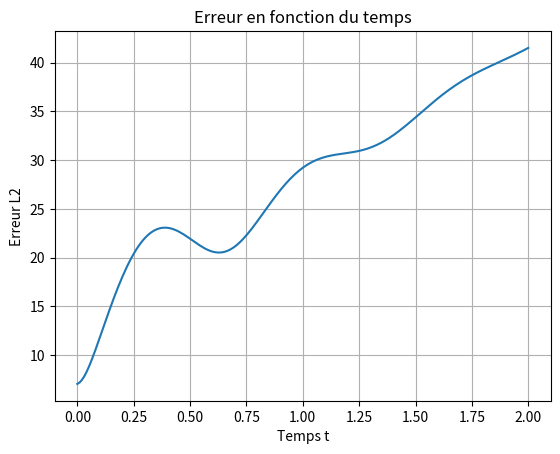
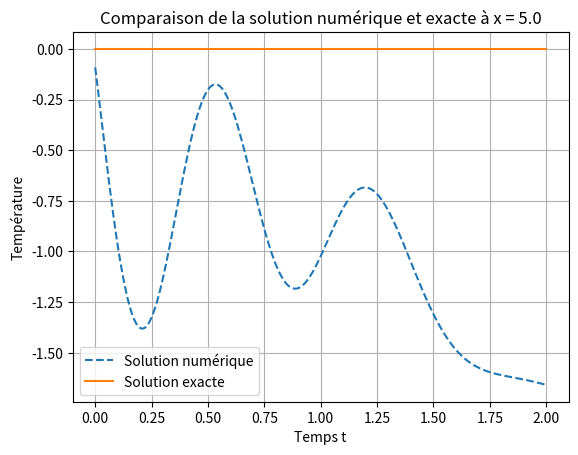
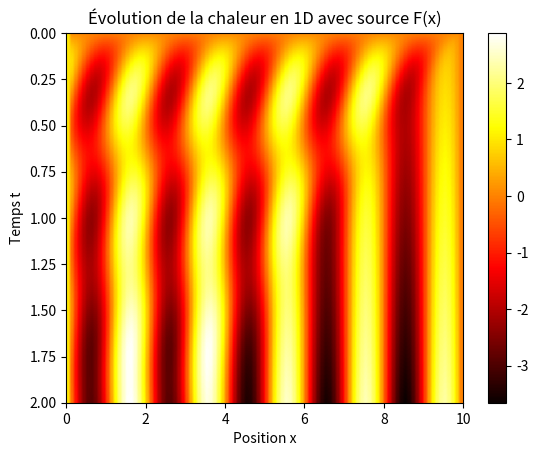

Recreate these plots in Python, in order.
import numpy as np
import matplotlib.pyplot as plt

# Paramètres
L = 10.0     # Longueur de la barre
T = 2.0      # Temps total
nx = 100     # Nombre de points en espace
dt = 0.01    # Pas de temps
D = 0.01     # Diffusivité thermique
C = 3        # Coefficient pour le terme advection
dx = L / (nx - 1)   # Discrétisation en espace
nt = int(T / dt)    # Discrétisation en temps
u = np.zeros(nx)    # Initialisation de la température
u[0] = 1  # Condition initiale: un pic de chaleur au centre

# Conditions de stabilité
print(C * dt / dx)
print(D * dt / dx**2)
if C * dt / dx > 1:
    print('Divergence due à l\'advection')
elif D * dt / dx**2 > 1 / 2:
    print('Divergence due à la diffusion')
else:
    print('Convergence')

# Matrice de solution
u_mat = np.zeros((nt, nx))
u_mat[0, :] = u

def function_f(x, t):
    return np.sin(np.pi * x) + D * np.pi**2 * np.sin(np.pi * x) * (1 + t) + C * np.pi * np.cos(np.pi * x) * (1 + t)

# Solution exacte
def u_exact(x, t):
    return np.sin(np.pi * x) * (1 + t)

# Calcul de l'erreur en fonction du temps
erreurs = []

# Boucle temporelle
for n in range(0, nt):
    u_new = u.copy()
    for i in range(1, nx - 1):
        # Calcul avec ajout de F(x) dans l'équation
        u_new[i] = u[i] + D * dt / dx**2 * (u[i + 1] - 2 * u[i] + u[i - 1]) + C * dt / dx * (u[i + 1] - u[i]) + function_f(i * dx, n*dt) * dt
    u = u_new.copy()
    u_mat[n, :] = u

    # Calcul de l'erreur pour ce temps
    erreur_temp = np.linalg.norm(u - u_exact(np.linspace(0, L, nx), n*dt))  # Norme L2 de l'erreur
    erreurs.append(erreur_temp)

# Affichage de l'erreur en fonction du temps
plt.plot(np.linspace(0, T, nt), erreurs)
plt.xlabel('Temps t')
plt.ylabel('Erreur L2')
plt.title('Erreur en fonction du temps')
plt.grid(True)
plt.show()

# Affichage de la solution numérique et de la solution exacte en fonction du temps à x = L/2
x_fixed = L/2  # Position fixe pour observer la température en fonction du temps
x_index = int(x_fixed / dx)  # L'indice correspondant à x = L/2

# Calcul de la solution exacte à chaque instant de temps
u_exact_values = u_exact(x_fixed, np.linspace(0, T, nt))  # Solution exacte en fonction du temps

# Tracer la solution numérique et exacte en fonction du temps
plt.plot(np.linspace(0, T, nt), u_mat[:, x_index], label='Solution numérique', linestyle='--')
plt.plot(np.linspace(0, T, nt), u_exact_values, label='Solution exacte', linestyle='-')
plt.xlabel('Temps t')
plt.ylabel('Température')
plt.title('Comparaison de la solution numérique et exacte à x = {}'.format(x_fixed))
plt.legend()
plt.grid(True)
plt.show()

# Affichage de la solution dans l'ensemble du domaine
plt.imshow(u_mat, extent=[0, L, T, 0], aspect='auto', cmap='hot')
plt.colorbar()
plt.xlabel('Position x')
plt.ylabel('Temps t')
plt.title('Évolution de la chaleur en 1D avec source F(x)')
plt.show()
